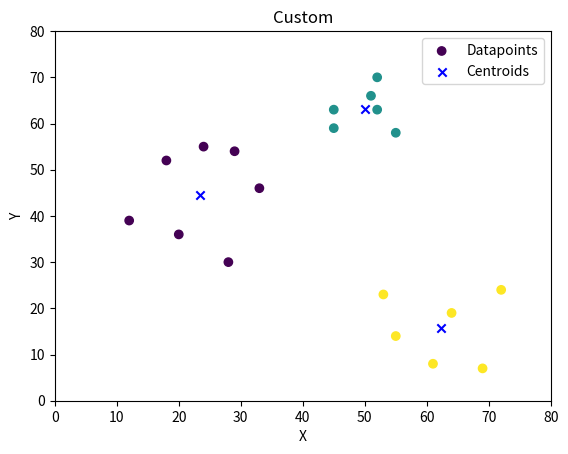

Generate this figure with matplotlib:
import pandas as pd
import numpy as np
import matplotlib.pyplot as plt

def assignment1(df, centroids, colmap):
    for i in centroids.keys():
        df[f'distance_from_{i}'] = (
            np.sqrt(
                (df['X'] - centroids[i][0]) ** 2 + (df['Y'] - centroids[i][1]) ** 2
            )
        )
    centroid_distance_cols = ['distance_from_{}'.format(i) for i in centroids.keys()]
    df['closest'] = df.loc[:, centroid_distance_cols].idxmin(axis=1)
    df['closest'] = df['closest'].map(lambda x: int(x.lstrip('distance_from_')))
    df['color'] = df['closest'].map(lambda x: colmap[x])
    return df

def update(k):
    for i in centroids.keys():
        centroids[i][0] = np.mean(df[df['closest'] == i]['X'])
        centroids[i][1] = np.mean(df[df['closest'] == i]['Y'])
    return k


df = pd.DataFrame({
    'X': [12, 20, 28, 18, 29, 33, 24, 45, 45, 52, 51, 52, 55, 53, 55, 61, 64, 69, 72],
    'Y': [39, 36, 30, 52, 54, 46, 55, 59, 63, 70, 66, 63, 58, 23, 14, 8, 19, 7, 24]
})

k = 3

centroids ={}
for i in range(k):
    centroids[i+1] = [np.random.randint(0, 80), np.random.randint(0, 80)]

colmap = {1: 'red', 2: 'green', 3: 'blue'}

# To visualize data-points and initial centroids
# plt.scatter(df["X"], df["Y"])
# for i in centroids.keys():
#     plt.scatter(*centroids[i], marker='x')
# plt.xlim(0, 80)
# plt.ylim(0, 80)
# plt.show()

co = 5
while co>0:
    df = assignment1(df, centroids, colmap)
    centroids = update(centroids)
    co-=1
print(df)
x, y = [], []
for i in centroids.keys():
    x.append(centroids[i][0])
    y.append(centroids[i][1])

plt.title('Custom')
plt.plot()
plt.xlabel('X')
plt.ylabel('Y')
plt.scatter(df['X'], df['Y'], c=df['closest'], label='Datapoints')
# for i in centroids.keys():
#     plt.scatter(centroids[i][0], centroids[i][1], marker='x', label="Centroids", c='blue')
plt.scatter(x, y, marker='x', label="Centroids", c='blue')

plt.xlim(0, 80)
plt.ylim(0, 80)
plt.legend()
plt.show()